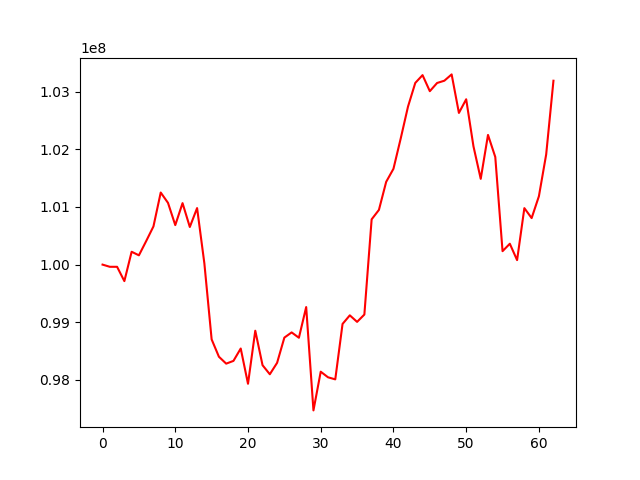

The data file committed next to this chart (first rows):
, 0
0, 100000000
1, 99962147
2, 99961959
3, 99713727
4, 100223008
5, 100161225
6, 100408272
7, 100662993
8, 101250886
9, 101071442
10, 100685580
11, 101066899
12, 100652812
13, 100981027
14, 100022076
15, 98702380
16, 98401591
17, 98281599
18, 98329343
19, 98544171
20, 97931953
21, 98853161
22, 98254481
23, 98097380
24, 98295589
25, 98733357
26, 98823588
27, 98731011
28, 99263231
29, 97470236
30, 98141894
31, 98044912
32, 98008736
33, 98970480
34, 99119937
35, 99006321
36, 99133491
37, 100785646
38, 100949076
39, 101436421
40, 101662632
41, 102189872
42, 102741520
43, 103152862
44, 103287994
45, 103009483
46, 103151771
47, 103191291
48, 103300724
49, 102632007
50, 102869217
51, 102053306
52, 101488014
53, 102250446
54, 101867825
55, 100233285
56, 100362266
57, 100077924
58, 100980052
59, 100807366
... 3 more rows
